Run: headless pygame with SDL's dummy video driver; simulated clock (each Clock.tick advances the game by its frame time, no real sleeping); random seed 0; keys injected as events and as key.get_pressed() state; no mouse input.
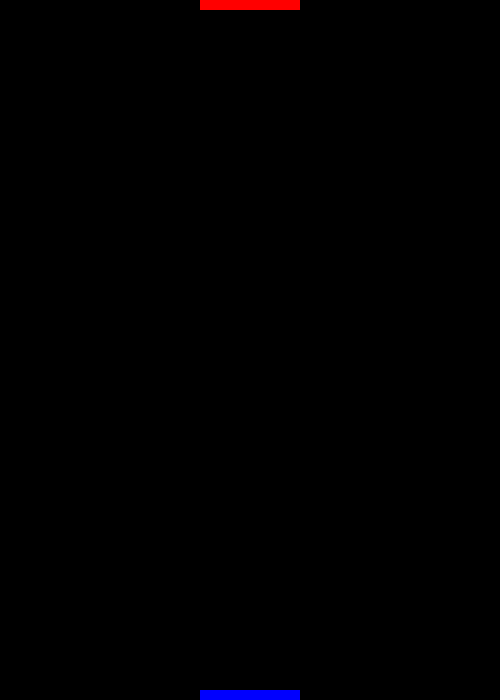
Frame 1 of 4 · flips 1–60 · no input
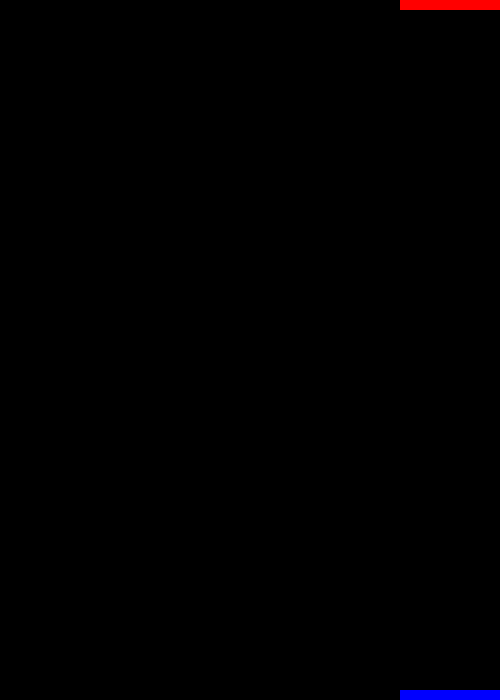
Frame 2 of 4 · flips 61–180 · tapped SPACE, RETURN · held RIGHT (→), D
Frame 3 of 4 · flips 181–300 · held DOWN (↓), S · screen unchanged from frame 2, image omitted
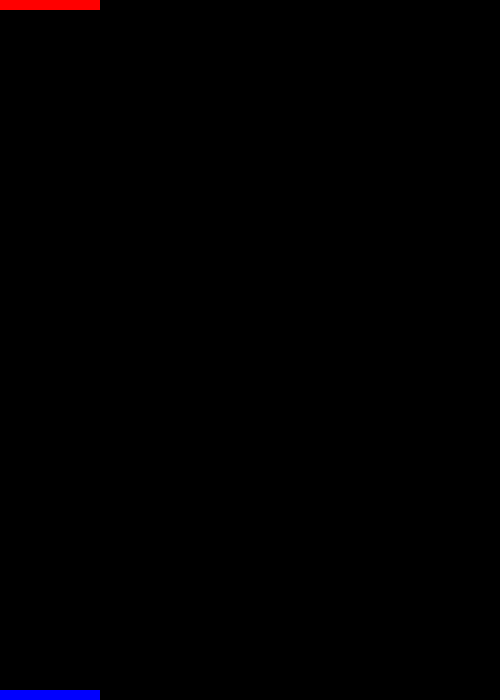
Frame 4 of 4 · flips 301–420 · held LEFT (←), A, UP (↑), W

The pygame program that drew these frames:

import pygame
import os
pygame.init()

WIDTH, HEIGHT = 500, 700 
WIN = pygame.display.set_mode((WIDTH, HEIGHT))
BACKGROUND_COL = (0, 0, 0)
FPS = 60 

player_w, player_h = 100, 10
player_x, player_y = WIDTH / 2 - player_w / 2, HEIGHT - player_h
player_col = (0, 0, 255)
player_vel = 5
player_bullets = []

opponent_w, opponent_h = 100, 10
opponent_x, opponent_y = WIDTH / 2 - player_w / 2, 0
opponent_col = (255, 0, 0)
opponent_vel = player_vel
opponent_bullets = []

bullet_vel = 10
opponent_bullet_vel = 11

player_health = 15
opponent_health = 10

def draw(): 
    WIN.fill(BACKGROUND_COL)
    if player_health > 0 :
        pygame.draw.rect(WIN, player_col, (player_x, player_y, player_w, player_h))
        for i in player_bullets:
            pygame.draw.rect(WIN, player_col, i)
            i.y -= bullet_vel
    if opponent_health > 0 :
        pygame.draw.rect(WIN, opponent_col, (opponent_x, opponent_y, opponent_w, opponent_h))            
        for i in opponent_bullets:
            pygame.draw.rect(WIN, opponent_col, i) 
            i.y += opponent_bullet_vel

run = True
clock = pygame.time.Clock()
while run:
    clock.tick(FPS) 
    for event in pygame.event.get():
        if event.type == pygame.QUIT:
            run = False
        if event.type == pygame.KEYDOWN:
            if event.key == pygame.K_LCTRL:
                bullet = pygame.Rect(player_x + player_w/2, player_y, 5, 10)
                player_bullets.append(bullet)
            if event.key == pygame.K_RCTRL:
                bullet = pygame.Rect(opponent_x + opponent_w/2, opponent_y, 5, 10)
                opponent_bullets.append(bullet)
            
    keypressed = pygame.key.get_pressed()

    if keypressed[pygame.K_a] and player_x > 0:
        player_x -= player_vel

    if keypressed[pygame.K_d] and player_x + player_w < WIDTH:
        player_x += player_vel

    if keypressed[pygame.K_LEFT] and opponent_x > 0:
        opponent_x -= opponent_vel

    if keypressed[pygame.K_RIGHT] and opponent_x + opponent_w < WIDTH:
        opponent_x += opponent_vel        

    for i in player_bullets:
        if i.colliderect((opponent_x, opponent_y, opponent_w, opponent_h)):
            opponent_health -= 1.5
    for i in opponent_bullets:
        if i.colliderect((player_x, player_y, player_w, player_h)):
            player_health -= 1

    draw() 
    pygame.display.update() 
